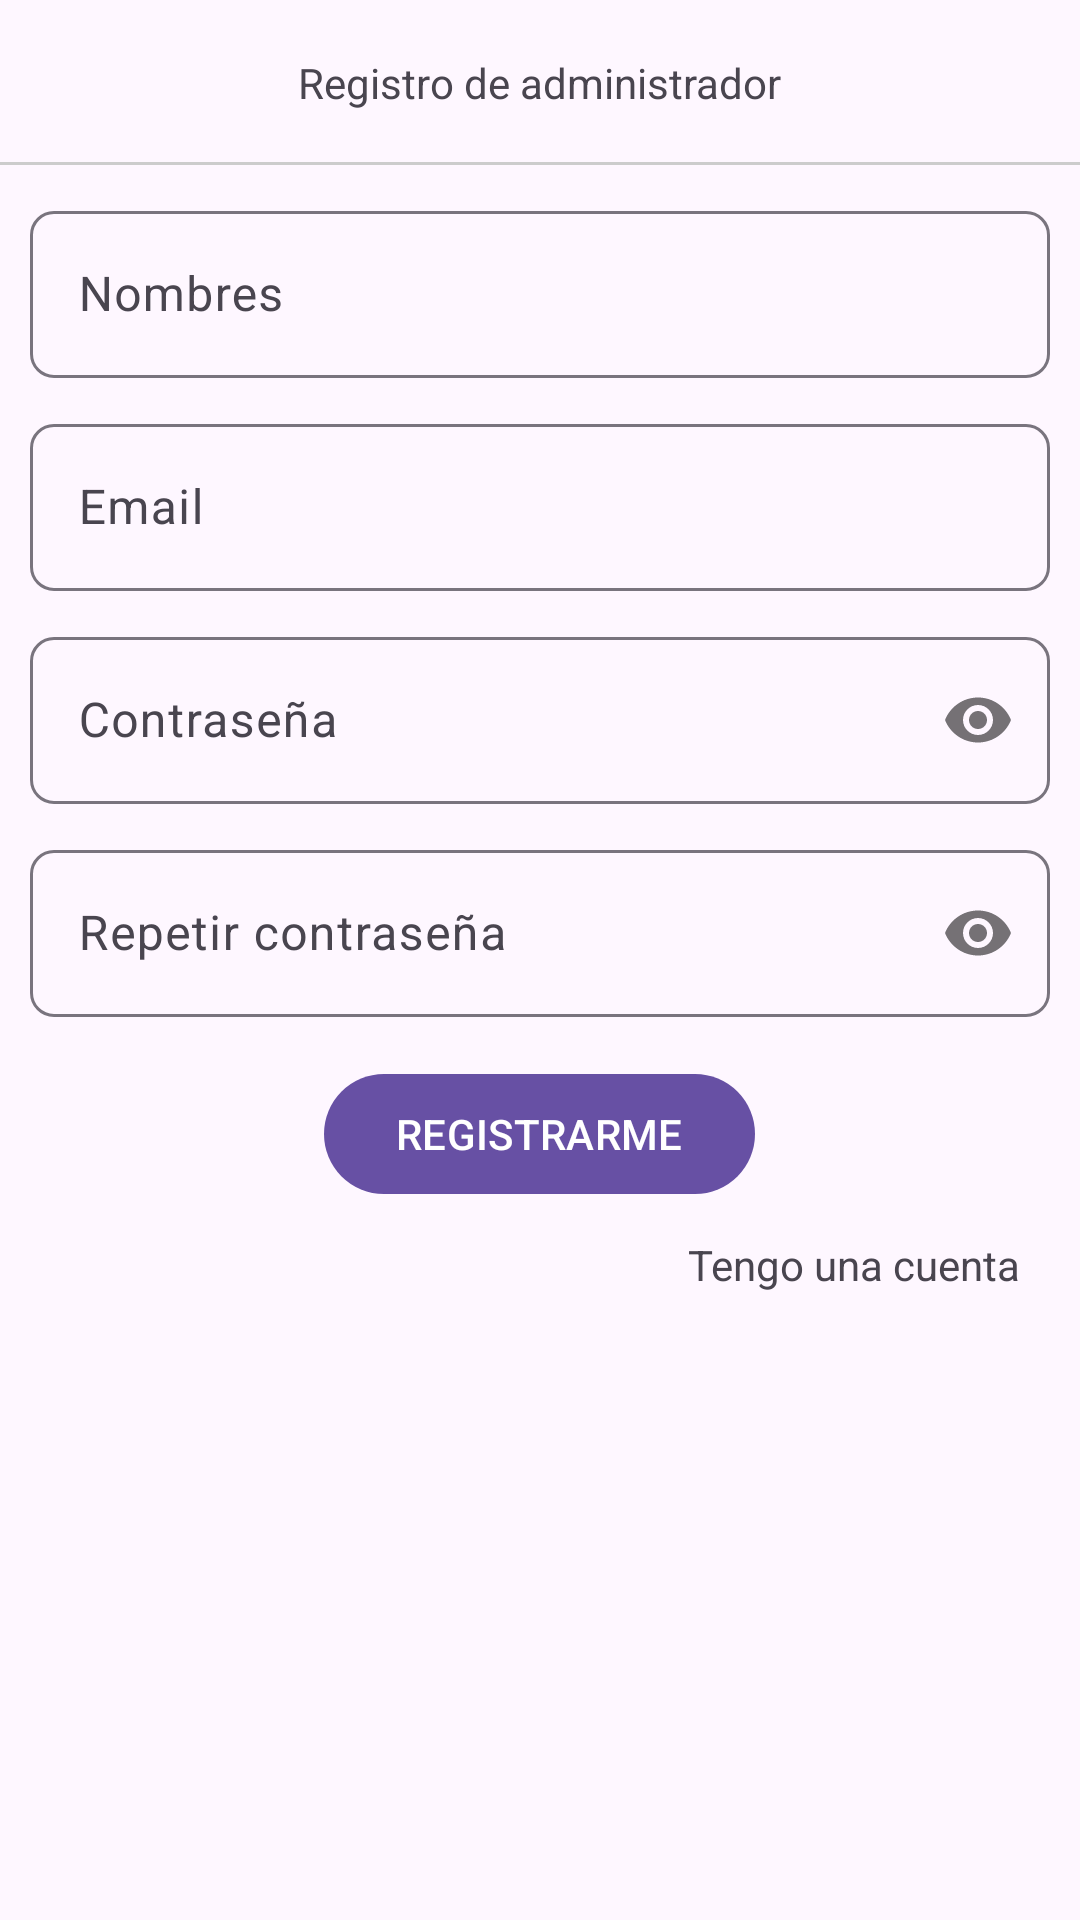

Here is an Android app screen rendered from its layout file. Give the layout XML and the strings, colors and styles it references.
<!-- AndroidManifest.xml: application theme Theme.DevDoc -->
<!-- res/layout/activity_registrar_admin.xml -->
<?xml version="1.0" encoding="utf-8"?>
<RelativeLayout xmlns:android="http://schemas.android.com/apk/res/android"
    xmlns:app="http://schemas.android.com/apk/res-auto"
    xmlns:tools="http://schemas.android.com/tools"
    android:layout_width="match_parent"
    android:layout_height="match_parent"
    tools:context=".Administrador.Registrar_admin">


    <RelativeLayout
        android:id="@+id/toolbarRLAdminR"
        android:layout_width="match_parent"
        android:layout_height="@dimen/m_toolbar_height">

        <ImageButton
            android:id="@+id/Ib_regresar"
            android:layout_width="wrap_content"
            android:layout_height="wrap_content"
            android:src="@drawable/ic_regresar"
            android:background="@android:color/transparent"
            android:padding="20dp"
            android:layout_centerVertical="true"/>


        <TextView
            android:id="@+id/toolbarTituloR"
            android:text="@string/Txt_registro_admin"
            android:layout_centerInParent="true"
            android:layout_width="wrap_content"
            android:layout_height="wrap_content"/>


        <View
            android:background="#cccccc"
            android:layout_alignParentBottom="true"
            android:layout_width="match_parent"
            android:layout_height="1dp"/>
    </RelativeLayout>

    <RelativeLayout
        android:layout_below="@+id/toolbarRLAdminR"
        android:layout_width="match_parent"
        android:layout_height="match_parent"
        android:padding="10dp">

        <androidx.appcompat.widget.LinearLayoutCompat
            android:layout_width="match_parent"
            android:layout_height="wrap_content"
            android:orientation="vertical">
            
            <com.google.android.material.textfield.TextInputLayout
                android:layout_width="match_parent"
                android:layout_height="wrap_content"
                app:boxCornerRadiusBottomEnd="8dp"
                app:boxCornerRadiusTopStart="8dp"
                app:boxCornerRadiusTopEnd="8dp"
                app:boxCornerRadiusBottomStart="8dp">


                <EditText
                    android:id="@+id/Et_nombres_admin"
                    android:hint="@string/Et_nombres_admin"
                    android:inputType="textPersonName|textCapWords"
                    android:layout_width="match_parent"
                    android:layout_height="wrap_content"/>

            </com.google.android.material.textfield.TextInputLayout>
            
            <com.google.android.material.textfield.TextInputLayout
                android:layout_width="match_parent"
                android:layout_height="wrap_content"
                android:layout_marginTop="10dp"
                app:boxCornerRadiusBottomEnd="8dp"
                app:boxCornerRadiusTopStart="8dp"
                app:boxCornerRadiusTopEnd="8dp"
                app:boxCornerRadiusBottomStart="8dp">


                <EditText
                    android:inputType="textEmailAddress"
                    android:id="@+id/Et_email_admin"
                    android:hint="@string/Et_email_admin"
                    android:layout_width="match_parent"
                    android:layout_height="wrap_content"/>

            </com.google.android.material.textfield.TextInputLayout>
            
            <com.google.android.material.textfield.TextInputLayout
                android:layout_width="match_parent"
                android:layout_height="wrap_content"
                android:layout_marginTop="10dp"
                app:passwordToggleEnabled="true"
                app:boxCornerRadiusBottomEnd="8dp"
                app:boxCornerRadiusTopStart="8dp"
                app:boxCornerRadiusTopEnd="8dp"
                app:boxCornerRadiusBottomStart="8dp">


                <EditText
                    android:inputType="textPassword"
                    android:id="@+id/Et_password_admin"
                    android:hint="@string/Et_password_admin"
                    android:layout_width="match_parent"
                    android:layout_height="wrap_content"/>

            </com.google.android.material.textfield.TextInputLayout>
            
            <com.google.android.material.textfield.TextInputLayout
                android:layout_width="match_parent"
                android:layout_height="wrap_content"
                android:layout_marginTop="10dp"
                app:passwordToggleEnabled="true"
                app:boxCornerRadiusBottomEnd="8dp"
                app:boxCornerRadiusTopStart="8dp"
                app:boxCornerRadiusTopEnd="8dp"
                app:boxCornerRadiusBottomStart="8dp">


                <EditText
                    android:inputType="textPassword"
                    android:id="@+id/Et_R_password_admin"
                    android:hint="@string/Et_R_password_admin"
                    android:layout_width="match_parent"
                    android:layout_height="wrap_content"/>

            </com.google.android.material.textfield.TextInputLayout>
            
            <com.google.android.material.button.MaterialButton
                android:id="@+id/Btn_registrar_admin"
                android:textAllCaps="true"
                android:layout_marginTop="15dp"
                android:layout_gravity="center"
                android:text="@string/Btn_registrar_admin"
                android:layout_width="wrap_content"
                android:layout_height="wrap_content"/>
            
            <TextView
                android:id="@+id/Txt_tengo_cuenta"
                android:text="@string/Txt_tengo_cuenta"
                android:layout_marginEnd="10dp"
                android:layout_marginTop="10dp"
                android:layout_gravity="end"
                android:layout_width="wrap_content"
                android:layout_height="wrap_content"/>


        </androidx.appcompat.widget.LinearLayoutCompat>

    </RelativeLayout>





















</RelativeLayout>
<!-- resources referenced by this layout -->
<resources>
  <dimen name="m_toolbar_height">55dp</dimen>
  <string name="Btn_registrar_admin">Registrarme</string>
  <string name="Et_R_password_admin">Repetir contraseña</string>
  <string name="Et_email_admin">Email</string>
  <string name="Et_nombres_admin">Nombres</string>
  <string name="Et_password_admin">Contraseña</string>
  <string name="Txt_registro_admin">Registro de administrador</string>
  <string name="Txt_tengo_cuenta">Tengo una cuenta</string>
  <style name="Theme.DevDoc" parent="Base.Theme.DevDoc" />
  <style name="Base.Theme.DevDoc" parent="Theme.Material3.DayNight.NoActionBar">
          
          
      </style>
</resources>
